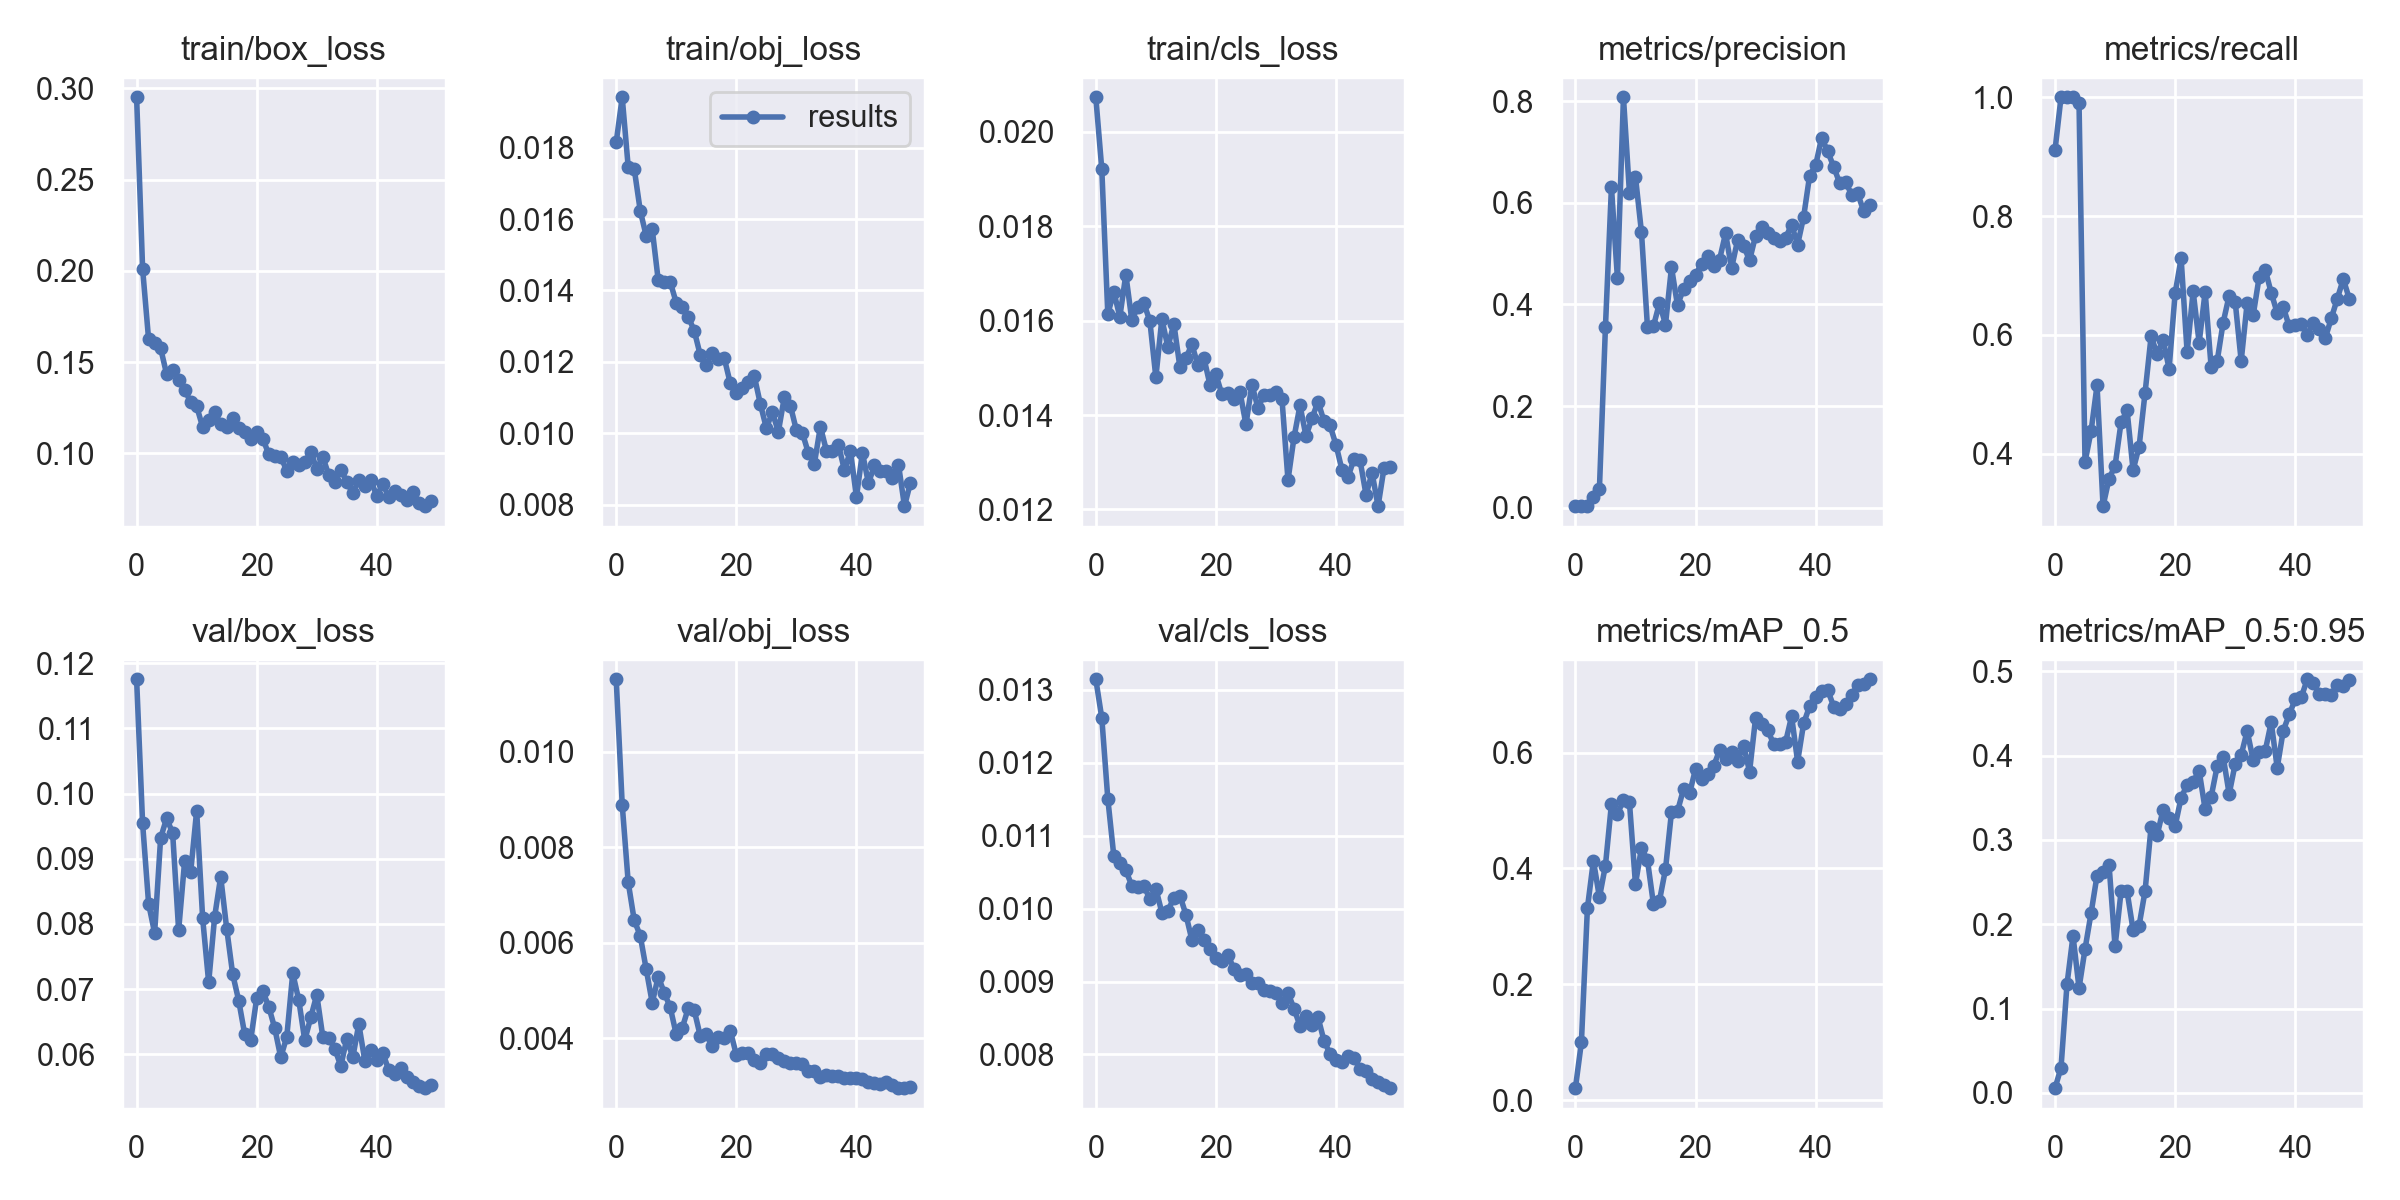

Values plotted in this chart, from the file beside it:
epoch, train/box_loss, train/obj_loss, train/cls_loss, metrics/precision, metrics/recall, metrics/mAP_0.5, metrics/mAP_0.5:0.95, val/box_loss, val/obj_loss, val/cls_loss, x/lr0, x/lr1, x/lr2
0, 0.2952, 0.01815, 0.02073, 0.003252, 0.9107, 0.02072, 0.00557, 0.1175, 0.01151, 0.01315, 0.0793, 0.0023, 0.0023
1, 0.2012, 0.01941, 0.0192, 0.003206, 1, 0.1001, 0.02977, 0.09542, 0.008892, 0.01261, 0.05761, 0.004607, 0.004607
2, 0.1625, 0.01745, 0.01614, 0.003245, 1, 0.3317, 0.1291, 0.0831, 0.007265, 0.01151, 0.03582, 0.006819, 0.006819
3, 0.1603, 0.01741, 0.01661, 0.02108, 1, 0.4137, 0.1862, 0.07863, 0.006474, 0.01072, 0.01394, 0.008936, 0.008936
4, 0.1576, 0.01623, 0.01608, 0.03749, 0.9907, 0.3502, 0.1243, 0.09319, 0.006149, 0.01062, 0.009208, 0.009208, 0.009208
5, 0.1434, 0.01552, 0.01698, 0.3552, 0.3863, 0.405, 0.1706, 0.09621, 0.005446, 0.01053, 0.009208, 0.009208, 0.009208
6, 0.1456, 0.01571, 0.016, 0.631, 0.4375, 0.5113, 0.2129, 0.09395, 0.004746, 0.01031, 0.00901, 0.00901, 0.00901
7, 0.1401, 0.01428, 0.01629, 0.4515, 0.5152, 0.4944, 0.2578, 0.07903, 0.005296, 0.01029, 0.008812, 0.008812, 0.008812
8, 0.135, 0.01423, 0.01637, 0.8075, 0.3117, 0.5176, 0.2618, 0.08967, 0.004956, 0.01032, 0.008614, 0.008614, 0.008614
9, 0.1282, 0.01424, 0.01599, 0.6197, 0.3581, 0.5141, 0.2704, 0.08793, 0.004649, 0.01013, 0.008416, 0.008416, 0.008416
10, 0.1258, 0.01365, 0.0148, 0.6511, 0.3796, 0.373, 0.1737, 0.09737, 0.004083, 0.01027, 0.008218, 0.008218, 0.008218
11, 0.1145, 0.01352, 0.01604, 0.5421, 0.4528, 0.4356, 0.2389, 0.08085, 0.004221, 0.009945, 0.00802, 0.00802, 0.00802
12, 0.1183, 0.01326, 0.01544, 0.3554, 0.4732, 0.4143, 0.2389, 0.07103, 0.004637, 0.009972, 0.007822, 0.007822, 0.007822
13, 0.1228, 0.01287, 0.01593, 0.3576, 0.3724, 0.338, 0.1933, 0.08113, 0.004586, 0.01015, 0.007624, 0.007624, 0.007624
14, 0.1161, 0.01219, 0.01502, 0.4029, 0.4117, 0.3446, 0.1984, 0.08726, 0.004051, 0.01018, 0.007426, 0.007426, 0.007426
15, 0.1148, 0.01192, 0.0152, 0.3605, 0.5029, 0.3988, 0.2395, 0.07929, 0.004096, 0.009919, 0.007228, 0.007228, 0.007228
16, 0.1196, 0.01226, 0.0155, 0.473, 0.5975, 0.4974, 0.3157, 0.0723, 0.003839, 0.009569, 0.00703, 0.00703, 0.00703
17, 0.1139, 0.01209, 0.01506, 0.3983, 0.5678, 0.4989, 0.3055, 0.06825, 0.00404, 0.009702, 0.006832, 0.006832, 0.006832
18, 0.1116, 0.0121, 0.01521, 0.4306, 0.5917, 0.537, 0.3359, 0.0631, 0.004006, 0.009567, 0.006634, 0.006634, 0.006634
19, 0.1077, 0.0114, 0.01465, 0.4462, 0.543, 0.5299, 0.3264, 0.06221, 0.004158, 0.009446, 0.006436, 0.006436, 0.006436
20, 0.112, 0.01112, 0.01486, 0.4583, 0.67, 0.5714, 0.3163, 0.06865, 0.003663, 0.009329, 0.006238, 0.006238, 0.006238
21, 0.1082, 0.01128, 0.01443, 0.4793, 0.7288, 0.554, 0.3502, 0.06973, 0.003705, 0.009282, 0.00604, 0.00604, 0.00604
22, 0.09966, 0.01143, 0.01447, 0.4957, 0.5707, 0.5634, 0.3653, 0.06734, 0.003691, 0.009368, 0.005842, 0.005842, 0.005842
23, 0.09841, 0.0116, 0.01434, 0.4756, 0.6734, 0.5764, 0.3692, 0.06402, 0.003551, 0.009171, 0.005644, 0.005644, 0.005644
24, 0.09817, 0.01082, 0.01449, 0.4882, 0.5869, 0.6039, 0.382, 0.05956, 0.003489, 0.009087, 0.005446, 0.005446, 0.005446
25, 0.09057, 0.01015, 0.0138, 0.5397, 0.6725, 0.5895, 0.3363, 0.06266, 0.003666, 0.009097, 0.005248, 0.005248, 0.005248
26, 0.09532, 0.01059, 0.01464, 0.4713, 0.5458, 0.6018, 0.3512, 0.07245, 0.003673, 0.008983, 0.00505, 0.00505, 0.00505
27, 0.09389, 0.01005, 0.01415, 0.526, 0.5558, 0.5858, 0.3873, 0.06835, 0.003594, 0.008977, 0.004852, 0.004852, 0.004852
28, 0.09531, 0.01102, 0.01443, 0.5159, 0.6208, 0.6121, 0.3987, 0.06216, 0.003536, 0.008887, 0.004654, 0.004654, 0.004654
29, 0.1008, 0.01078, 0.01443, 0.4866, 0.6662, 0.5674, 0.3545, 0.06568, 0.003477, 0.008866, 0.004456, 0.004456, 0.004456
30, 0.09156, 0.01009, 0.01448, 0.5352, 0.6561, 0.6596, 0.3901, 0.06915, 0.00348, 0.008839, 0.004258, 0.004258, 0.004258
31, 0.0981, 0.01001, 0.01434, 0.5527, 0.5561, 0.649, 0.4008, 0.06271, 0.003463, 0.008703, 0.00406, 0.00406, 0.00406
32, 0.08813, 0.009448, 0.01262, 0.5411, 0.6543, 0.6392, 0.4293, 0.06248, 0.003324, 0.008842, 0.003862, 0.003862, 0.003862
33, 0.08422, 0.009157, 0.01352, 0.531, 0.6333, 0.6153, 0.3945, 0.06086, 0.003316, 0.008629, 0.003664, 0.003664, 0.003664
34, 0.09108, 0.01019, 0.0142, 0.5244, 0.6978, 0.6147, 0.4042, 0.05822, 0.003185, 0.00839, 0.003466, 0.003466, 0.003466
35, 0.08461, 0.009518, 0.01355, 0.5311, 0.7099, 0.6184, 0.4057, 0.06242, 0.003246, 0.008529, 0.003268, 0.003268, 0.003268
36, 0.07809, 0.009515, 0.01393, 0.5567, 0.671, 0.6627, 0.4395, 0.05956, 0.003207, 0.0084, 0.00307, 0.00307, 0.00307
37, 0.08534, 0.009687, 0.01429, 0.5177, 0.6368, 0.5845, 0.3856, 0.06466, 0.003208, 0.008509, 0.002872, 0.002872, 0.002872
38, 0.08244, 0.008973, 0.01387, 0.572, 0.6472, 0.6504, 0.4294, 0.05903, 0.003175, 0.008186, 0.002674, 0.002674, 0.002674
39, 0.0852, 0.009511, 0.01378, 0.6534, 0.6142, 0.6803, 0.4489, 0.06063, 0.003171, 0.008007, 0.002476, 0.002476, 0.002476
40, 0.07669, 0.008221, 0.01337, 0.6736, 0.6161, 0.6961, 0.4668, 0.05921, 0.003173, 0.007924, 0.002278, 0.002278, 0.002278
41, 0.08343, 0.009457, 0.01283, 0.7281, 0.6188, 0.7057, 0.4691, 0.06021, 0.003144, 0.007893, 0.00208, 0.00208, 0.00208
42, 0.07588, 0.008604, 0.01269, 0.7012, 0.6006, 0.7085, 0.4906, 0.05755, 0.003084, 0.007983, 0.001882, 0.001882, 0.001882
43, 0.07941, 0.009105, 0.01307, 0.6711, 0.6196, 0.6797, 0.4868, 0.05702, 0.003074, 0.007954, 0.001684, 0.001684, 0.001684
44, 0.07718, 0.00895, 0.01304, 0.6386, 0.6107, 0.6753, 0.4733, 0.05796, 0.003041, 0.007796, 0.001486, 0.001486, 0.001486
45, 0.07443, 0.00896, 0.01231, 0.6414, 0.5944, 0.6842, 0.4732, 0.0565, 0.003083, 0.007776, 0.001288, 0.001288, 0.001288
46, 0.07863, 0.008763, 0.01278, 0.6152, 0.6278, 0.6997, 0.472, 0.05581, 0.003024, 0.007667, 0.00109, 0.00109, 0.00109
47, 0.0726, 0.009128, 0.01207, 0.6183, 0.6607, 0.7165, 0.4838, 0.05514, 0.002972, 0.007626, 0.000892, 0.000892, 0.000892
48, 0.07112, 0.007963, 0.01289, 0.5836, 0.694, 0.7186, 0.4831, 0.05482, 0.002961, 0.007574, 0.000694, 0.000694, 0.000694
49, 0.07409, 0.008624, 0.0129, 0.5948, 0.6609, 0.7267, 0.4894, 0.05525, 0.002975, 0.007536, 0.000496, 0.000496, 0.000496
